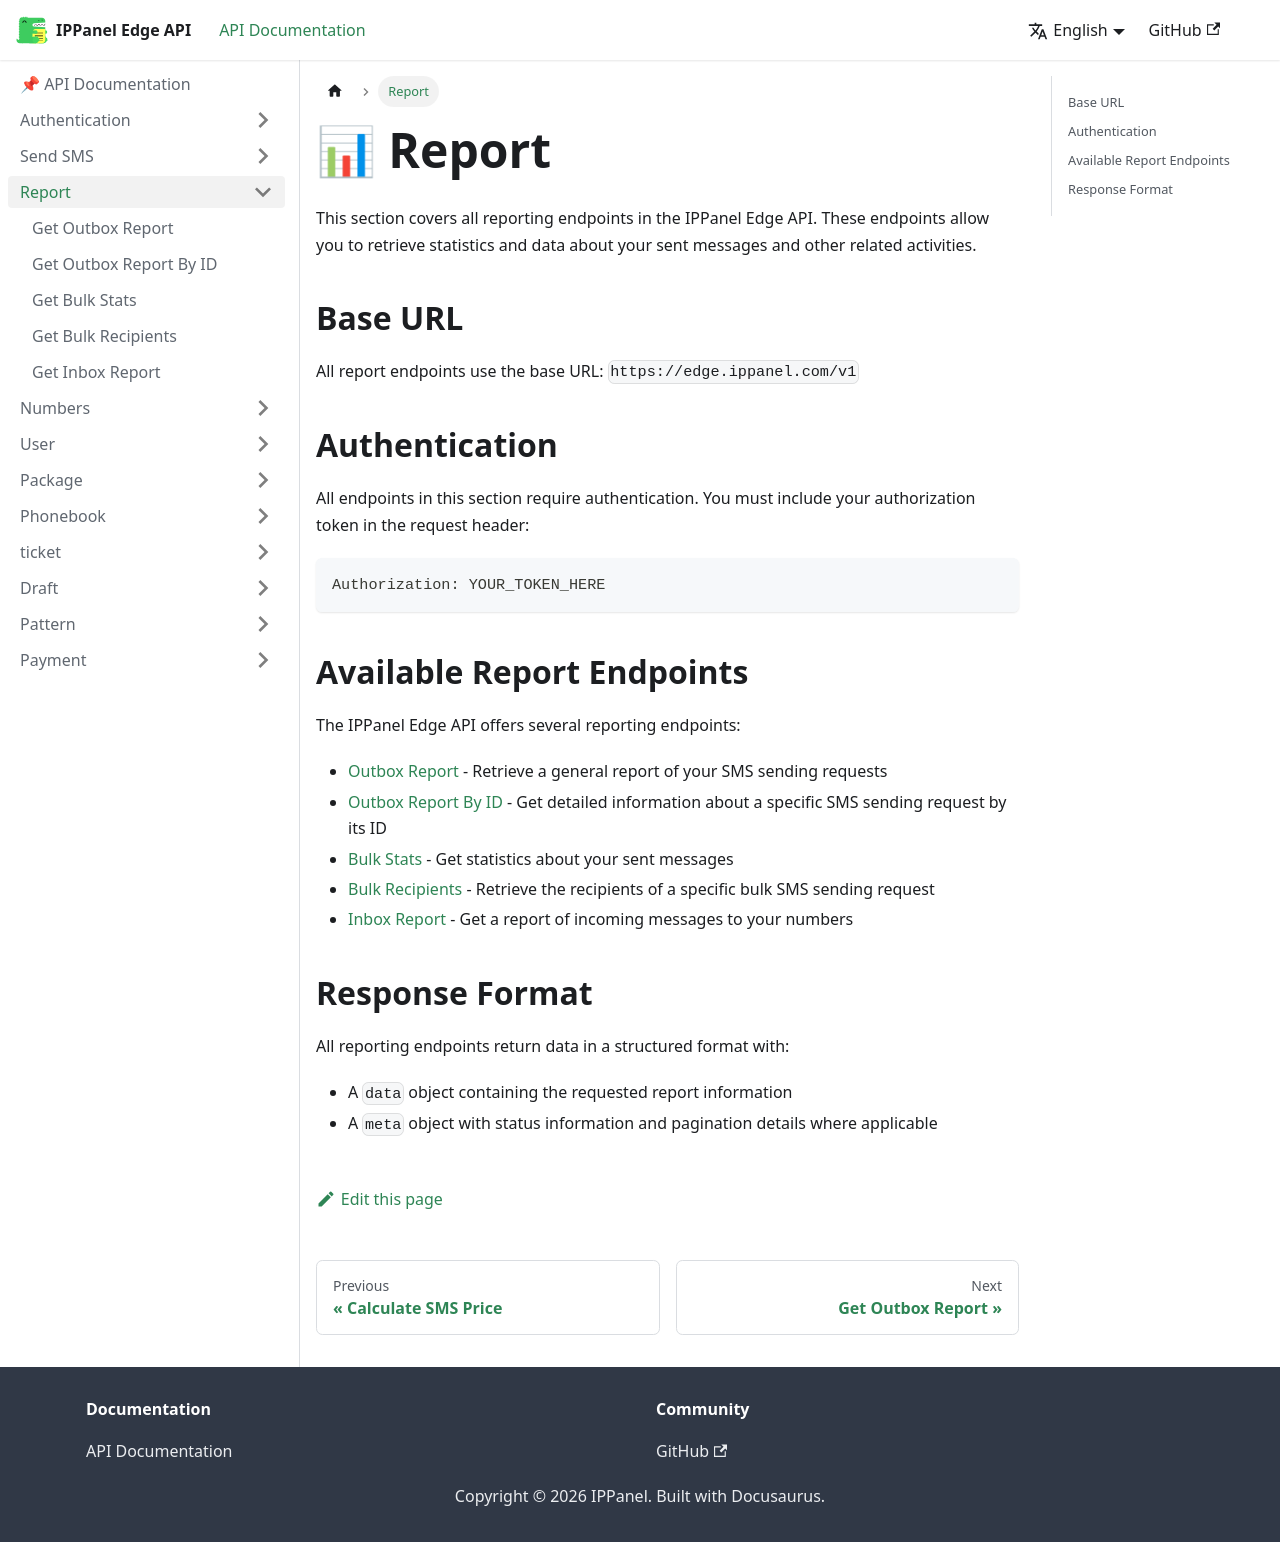

repository: ippanelcom/Edge-Document · page: docs/report/index.html · generator: docusaurus

# 📊 Report

This section covers all reporting endpoints in the IPPanel Edge API. These endpoints allow you to retrieve statistics and data about your sent messages and other related activities.

## Base URL

All report endpoints use the base URL: `https://edge.ippanel.com/v1`

## Authentication

All endpoints in this section require authentication. You must include your authorization token in the request header:

```
Authorization: YOUR_TOKEN_HERE
```

## Available Report Endpoints

The IPPanel Edge API offers several reporting endpoints:

- [Outbox Report](./outbox-report) - Retrieve a general report of your SMS sending requests
- [Outbox Report By ID](./outbox-report-id) - Get detailed information about a specific SMS sending request by its ID
- [Bulk Stats](./bulk-stats) - Get statistics about your sent messages
- [Bulk Recipients](./bulk-recipient) - Retrieve the recipients of a specific bulk SMS sending request
- [Inbox Report](./inbox-report) - Get a report of incoming messages to your numbers

## Response Format

All reporting endpoints return data in a structured format with:

- A `data` object containing the requested report information
- A `meta` object with status information and pagination details where applicable
